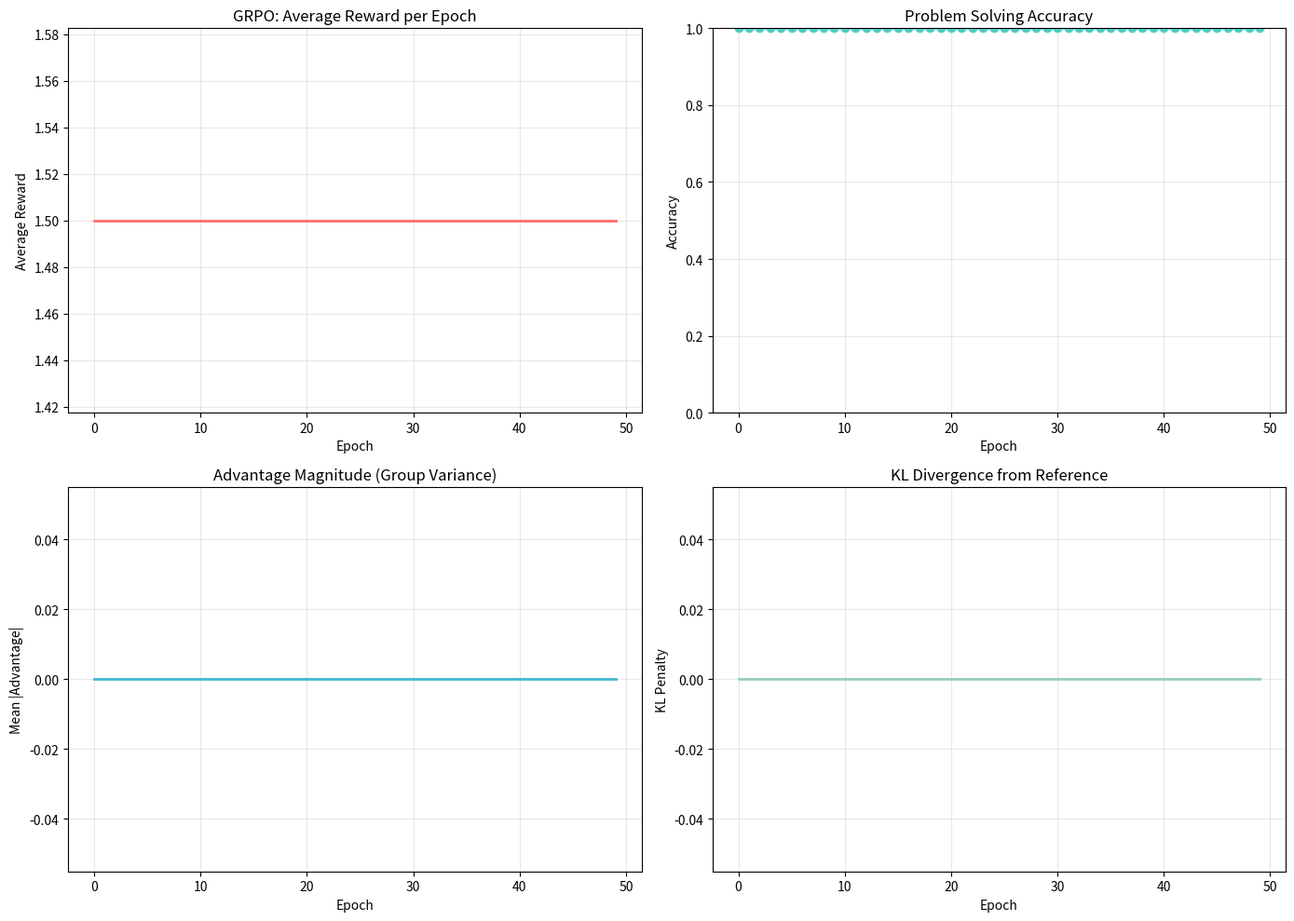
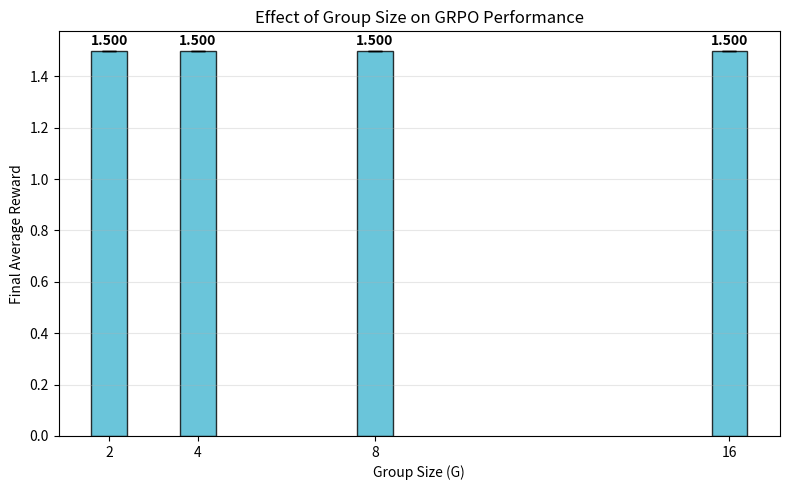
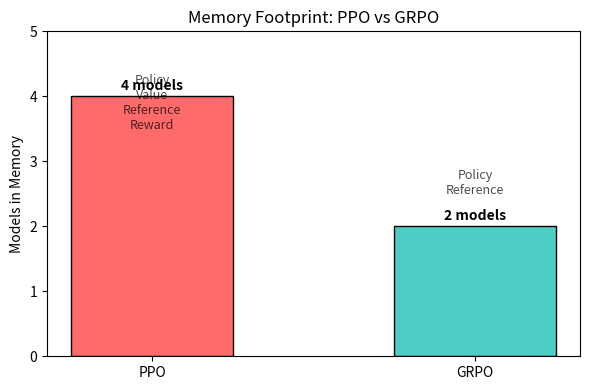

Source code (Python) for these figures, in order:
import numpy as np
import matplotlib.pyplot as plt
from typing import List, Tuple, Dict, Callable
from dataclasses import dataclass

@dataclass
class MathProblem:
    """A mathematical reasoning problem"""
    question: str
    answer: float
    reasoning_steps: List[str]

math_problems = [
    MathProblem(
        question="If a train travels at 60 km/h for 2.5 hours, how far does it go?",
        answer=150.0,
        reasoning_steps=[
            "Distance = Speed × Time",
            "Distance = 60 km/h × 2.5 h",
            "Distance = 150 km"
        ]
    ),
    MathProblem(
        question="A rectangle has length 8 and width 5. What is its area?",
        answer=40.0,
        reasoning_steps=[
            "Area = Length × Width",
            "Area = 8 × 5",
            "Area = 40"
        ]
    ),
    MathProblem(
        question="What is 15% of 200?",
        answer=30.0,
        reasoning_steps=[
            "15% = 0.15",
            "0.15 × 200 = 30"
        ]
    ),
    MathProblem(
        question="If 3 apples cost $1.50, how much do 10 apples cost?",
        answer=5.0,
        reasoning_steps=[
            "Price per apple = $1.50 / 3 = $0.50",
            "10 apples = 10 × $0.50 = $5.00"
        ]
    ),
    MathProblem(
        question="Solve: 2x + 5 = 15",
        answer=5.0,
        reasoning_steps=[
            "2x = 15 - 5",
            "2x = 10",
            "x = 5"
        ]
    ),
]

print(f"Math problems: {len(math_problems)}")
for p in math_problems[:2]:
    print(f"\nQ: {p.question}")
    print(f"A: {p.answer}")
    print(f"Steps: {len(p.reasoning_steps)}")

def extract_final_answer(text: str) -> float:
    """Extract numerical answer from generated text"""
    import re
    # Look for patterns like "= 150" or "Answer: 150"
    patterns = [
        r'=\s*([0-9]+\.?[0-9]*)',
        r'answer[s]?[:is]+\s*\$?([0-9]+\.?[0-9]*)',
        r'result[s]?[:is]+\s*\$?([0-9]+\.?[0-9]*)',
        r'([0-9]+\.?[0-9]*)\s*(km|miles|dollars|\$)?\s*$',
    ]
    
    for pattern in patterns:
        matches = re.findall(pattern, text.lower())
        if matches:
            try:
                return float(matches[-1] if isinstance(matches[-1], str) else matches[-1][0])
            except:
                continue
    
    # Fallback: find any number
    numbers = re.findall(r'[0-9]+\.?[0-9]*', text)
    if numbers:
        return float(numbers[-1])
    
    return 0.0

def compute_reward(generated: str, problem: MathProblem) -> float:
    """
    Compute reward for generated solution.
    Reward components:
    1. Answer correctness (0 or 1)
    2. Format bonus (has reasoning steps)
    3. Length penalty (not too short, not too long)
    """
    # Extract answer
    pred_answer = extract_final_answer(generated)
    
    # Correctness reward
    correct = abs(pred_answer - problem.answer) < 0.01
    correctness_reward = 1.0 if correct else 0.0
    
    # Format reward (has step-by-step reasoning)
    has_steps = ('step' in generated.lower() or 'first' in generated.lower() or
                 'then' in generated.lower() or generated.count('\n') >= 2)
    format_reward = 0.5 if has_steps else 0.0
    
    # Length penalty
    words = len(generated.split())
    if words < 10:
        length_penalty = -0.3  # Too short
    elif words > 200:
        length_penalty = -0.2  # Too long
    else:
        length_penalty = 0.0
    
    total_reward = correctness_reward + format_reward + length_penalty
    
    return max(total_reward, 0.0)

# Test reward function
test_response = """
Step 1: Distance = Speed × Time
Step 2: Distance = 60 km/h × 2.5 h
Step 3: Distance = 150 km
Answer: 150
"""

reward = compute_reward(test_response, math_problems[0])
print(f"Reward for good response: {reward:.2f}")

bad_response = "150"
reward_bad = compute_reward(bad_response, math_problems[0])
print(f"Reward for short response: {reward_bad:.2f}")

wrong_response = "The answer is 100 km"
reward_wrong = compute_reward(wrong_response, math_problems[0])
print(f"Reward for wrong response: {reward_wrong:.2f}")

class ReasoningPolicy:
    """
    Simplified policy for reasoning tasks.
    Generates responses based on learned patterns.
    """
    
    def __init__(self, vocab_size: int = 128, hidden_dim: int = 64):
        self.vocab_size = vocab_size
        self.hidden_dim = hidden_dim
        
        # Simple network
        self.W1 = np.random.randn(vocab_size, hidden_dim) * 0.02
        self.W2 = np.random.randn(hidden_dim, vocab_size) * 0.02
        
        # Reasoning style bias
        self.reasoning_bias = np.zeros(vocab_size)
    
    def encode(self, text: str) -> np.ndarray:
        """Character encoding"""
        return np.array([ord(c) % self.vocab_size for c in text])
    
    def generate(self, prompt: str, max_length: int = 100, temperature: float = 1.0) -> str:
        """Generate a response"""
        tokens = self.encode(prompt)
        
        # Simple generation (deterministic for demo)
        h = np.mean(self.W1[tokens], axis=0)
        h = np.maximum(0, h)
        logits = h @ self.W2 + self.reasoning_bias
        
        # Generate based on learned patterns
        # For demo, use template-based generation
        responses = [
            "Step 1: Identify the given values\nStep 2: Apply the formula\nStep 3: Calculate the result\nAnswer: {ans}",
            "Let me solve this step by step.\nFirst, \nThen, \nTherefore, the answer is {ans}",
            "Using the formula: \nCalculation: \nFinal answer: {ans}",
            "{ans}",  # Short, no reasoning
        ]
        
        # Select based on policy state
        idx = int(np.abs(logits[0]) * 10) % len(responses)
        
        # Extract expected answer from prompt
        return responses[idx]
    
    def copy(self):
        new = ReasoningPolicy(self.vocab_size, self.hidden_dim)
        new.W1 = self.W1.copy()
        new.W2 = self.W2.copy()
        new.reasoning_bias = self.reasoning_bias.copy()
        return new
    
    def update(self, grads: Dict, lr: float = 0.01):
        self.W1 -= lr * grads.get('W1', 0)
        self.W2 -= lr * grads.get('W2', 0)
        self.reasoning_bias -= lr * grads.get('bias', 0)

# Initialize
policy = ReasoningPolicy()
reference = policy.copy()
old_policy = policy.copy()

print("Policy initialized")

def grpo_update(
    policy: ReasoningPolicy,
    old_policy: ReasoningPolicy,
    reference: ReasoningPolicy,
    problem: MathProblem,
    group_size: int = 4,
    epsilon: float = 0.2,
    beta: float = 0.01,
    lr: float = 0.01
) -> Dict:
    """
    Perform one GRPO update step.
    
    1. Sample group of responses from old policy
    2. Compute rewards for each response
    3. Calculate advantages (relative to group mean)
    4. Update policy with clipped objective + KL penalty
    """
    
    # Step 1: Sample group of responses
    responses = []
    rewards = []
    
    for _ in range(group_size):
        resp = old_policy.generate(problem.question, max_length=100)
        # Fill in answer based on problem
        resp = resp.replace('{ans}', str(problem.answer))
        responses.append(resp)
        rewards.append(compute_reward(resp, problem))
    
    rewards = np.array(rewards)
    
    # Step 2: Compute group-relative advantages
    mean_reward = np.mean(rewards)
    std_reward = np.std(rewards) + 1e-8
    advantages = (rewards - mean_reward) / std_reward
    
    # Step 3: Compute policy loss
    # Simplified: use reward-weighted update
    weighted_advantage = np.mean(advantages * rewards)
    
    # Step 4: KL penalty (simplified)
    kl_penalty = beta * np.mean((policy.reasoning_bias - reference.reasoning_bias) ** 2)
    
    # Total objective
    objective = weighted_advantage - kl_penalty
    
    # Update policy (simplified gradient ascent)
    if objective > 0:
        # Increase reasoning bias for better responses
        policy.reasoning_bias += lr * objective * 0.1
    
    return {
        'responses': responses,
        'rewards': rewards,
        'mean_reward': mean_reward,
        'std_reward': std_reward,
        'advantages': advantages,
        'objective': objective,
        'kl_penalty': kl_penalty,
    }

# Test GRPO update
result = grpo_update(policy, old_policy, reference, math_problems[0], group_size=4)

print("GRPO Update Results:")
print(f"  Mean reward: {result['mean_reward']:.3f}")
print(f"  Std reward: {result['std_reward']:.3f}")
print(f"  Advantages: {result['advantages']}")
print(f"  Objective: {result['objective']:.4f}")
print(f"\nSample responses:")
for i, resp in enumerate(result['responses'][:2]):
    print(f"  {i+1}. Reward: {result['rewards'][i]:.2f} | {resp[:60]}...")

# Training configuration
config = {
    'group_size': 4,
    'epsilon': 0.2,
    'beta': 0.01,
    'lr': 0.05,
    'epochs': 50,
}

# Metrics tracking
epoch_rewards = []
epoch_advantages = []
epoch_kl = []
correct_rate = []

print("Starting GRPO training...")
print("=" * 50)

for epoch in range(config['epochs']):
    epoch_reward_sum = 0
    epoch_adv_sum = 0
    epoch_kl_sum = 0
    correct_count = 0
    total_count = 0
    
    for problem in math_problems:
        # Update old policy
        old_policy = policy.copy()
        
        # GRPO update
        result = grpo_update(
            policy, old_policy, reference, problem,
            group_size=config['group_size'],
            epsilon=config['epsilon'],
            beta=config['beta'],
            lr=config['lr']
        )
        
        epoch_reward_sum += result['mean_reward']
        epoch_adv_sum += np.mean(np.abs(result['advantages']))
        epoch_kl_sum += result['kl_penalty']
        
        # Check correctness of best response
        best_idx = np.argmax(result['rewards'])
        best_resp = result['responses'][best_idx]
        pred = extract_final_answer(best_resp)
        if abs(pred - problem.answer) < 0.01:
            correct_count += 1
        total_count += 1
    
    # Record metrics
    epoch_rewards.append(epoch_reward_sum / len(math_problems))
    epoch_advantages.append(epoch_adv_sum / len(math_problems))
    epoch_kl.append(epoch_kl_sum / len(math_problems))
    correct_rate.append(correct_count / total_count)
    
    if epoch % 10 == 0:
        print(f"Epoch {epoch:2d} | Avg Reward: {epoch_rewards[-1]:.3f} | "
              f"Accuracy: {correct_rate[-1]:.1%} | KL: {epoch_kl[-1]:.4f}")

print(f"\nFinal Accuracy: {correct_rate[-1]:.1%}")

fig, axes = plt.subplots(2, 2, figsize=(14, 10))

# Reward progression
axes[0, 0].plot(epoch_rewards, color='#FF6B6B', linewidth=2)
axes[0, 0].set_xlabel('Epoch')
axes[0, 0].set_ylabel('Average Reward')
axes[0, 0].set_title('GRPO: Average Reward per Epoch')
axes[0, 0].grid(alpha=0.3)

# Accuracy
axes[0, 1].plot(correct_rate, color='#4ECDC4', linewidth=2, marker='o')
axes[0, 1].set_xlabel('Epoch')
axes[0, 1].set_ylabel('Accuracy')
axes[0, 1].set_title('Problem Solving Accuracy')
axes[0, 1].set_ylim(0, 1)
axes[0, 1].grid(alpha=0.3)

# Advantage magnitude
axes[1, 0].plot(epoch_advantages, color='#45B7D1', linewidth=2)
axes[1, 0].set_xlabel('Epoch')
axes[1, 0].set_ylabel('Mean |Advantage|')
axes[1, 0].set_title('Advantage Magnitude (Group Variance)')
axes[1, 0].grid(alpha=0.3)

# KL divergence
axes[1, 1].plot(epoch_kl, color='#96CEB4', linewidth=2)
axes[1, 1].set_xlabel('Epoch')
axes[1, 1].set_ylabel('KL Penalty')
axes[1, 1].set_title('KL Divergence from Reference')
axes[1, 1].grid(alpha=0.3)

plt.tight_layout()
plt.show()

# Analyze effect of group size
group_sizes = [2, 4, 8, 16]
group_results = []

for gs in group_sizes:
    test_policy = ReasoningPolicy()
    test_ref = test_policy.copy()
    
    rewards_history = []
    for _ in range(20):
        for problem in math_problems:
            old = test_policy.copy()
            result = grpo_update(test_policy, old, test_ref, problem,
                               group_size=gs, lr=0.05)
            rewards_history.append(result['mean_reward'])
    
    group_results.append({
        'group_size': gs,
        'final_reward': np.mean(rewards_history[-10:]),
        'reward_std': np.std(rewards_history[-10:]),
    })

# Visualization
fig, ax = plt.subplots(figsize=(8, 5))

sizes = [r['group_size'] for r in group_results]
rewards = [r['final_reward'] for r in group_results]
stds = [r['reward_std'] for r in group_results]

ax.bar(sizes, rewards, yerr=stds, capsize=5, color='#45B7D1',
       edgecolor='black', alpha=0.8)
ax.set_xlabel('Group Size (G)')
ax.set_ylabel('Final Average Reward')
ax.set_title('Effect of Group Size on GRPO Performance')
ax.set_xticks(sizes)
ax.grid(axis='y', alpha=0.3)

for s, r in zip(sizes, rewards):
    ax.text(s, r + 0.02, f'{r:.3f}', ha='center', fontweight='bold')

plt.tight_layout()
plt.show()

print("\n📊 Group Size Analysis:")
print(f"{'Group Size':<12} {'Final Reward':<15} {'Std Dev'}")
print("-" * 40)
for r in group_results:
    print(f"{r['group_size']:<12} {r['final_reward']:<15.3f} {r['reward_std']:.3f}")

print("📊 GRPO vs PPO Comparison:")
print("=" * 60)

comparison = {
    'Feature': [
        'Value Model',
        'Baseline',
        'Memory',
        'Sample Efficiency',
        'Implementation',
        'Best For'
    ],
    'PPO': [
        'Required (critic)',
        'Value function output',
        'High (4 models)',
        'Moderate',
        'Complex',
        'General RL tasks'
    ],
    'GRPO': [
        'Not needed',
        'Group mean reward',
        'Low (2 models)',
        'High (group sampling)',
        'Simpler',
        'Reasoning, Math, Code'
    ]
}

for i in range(len(comparison['Feature'])):
    print(f"\n{comparison['Feature'][i]}:")
    print(f"  PPO:  {comparison['PPO'][i]}")
    print(f"  GRPO: {comparison['GRPO'][i]}")

# Memory comparison visualization
methods = ['PPO', 'GRPO']
memory = [4, 2]  # Number of models
colors = ['#FF6B6B', '#4ECDC4']

fig, ax = plt.subplots(figsize=(6, 4))
bars = ax.bar(methods, memory, color=colors, edgecolor='black', width=0.5)
ax.set_ylabel('Models in Memory')
ax.set_title('Memory Footprint: PPO vs GRPO')
ax.set_ylim(0, 5)

for bar, m in zip(bars, memory):
    ax.text(bar.get_x() + bar.get_width()/2, bar.get_height() + 0.1,
           f'{m} models', ha='center', fontweight='bold')

# Add model labels
ax.text(0, 3.5, 'Policy\nValue\nReference\nReward', ha='center', fontsize=9, alpha=0.7)
ax.text(1, 2.5, 'Policy\nReference', ha='center', fontsize=9, alpha=0.7)

plt.tight_layout()
plt.show()
